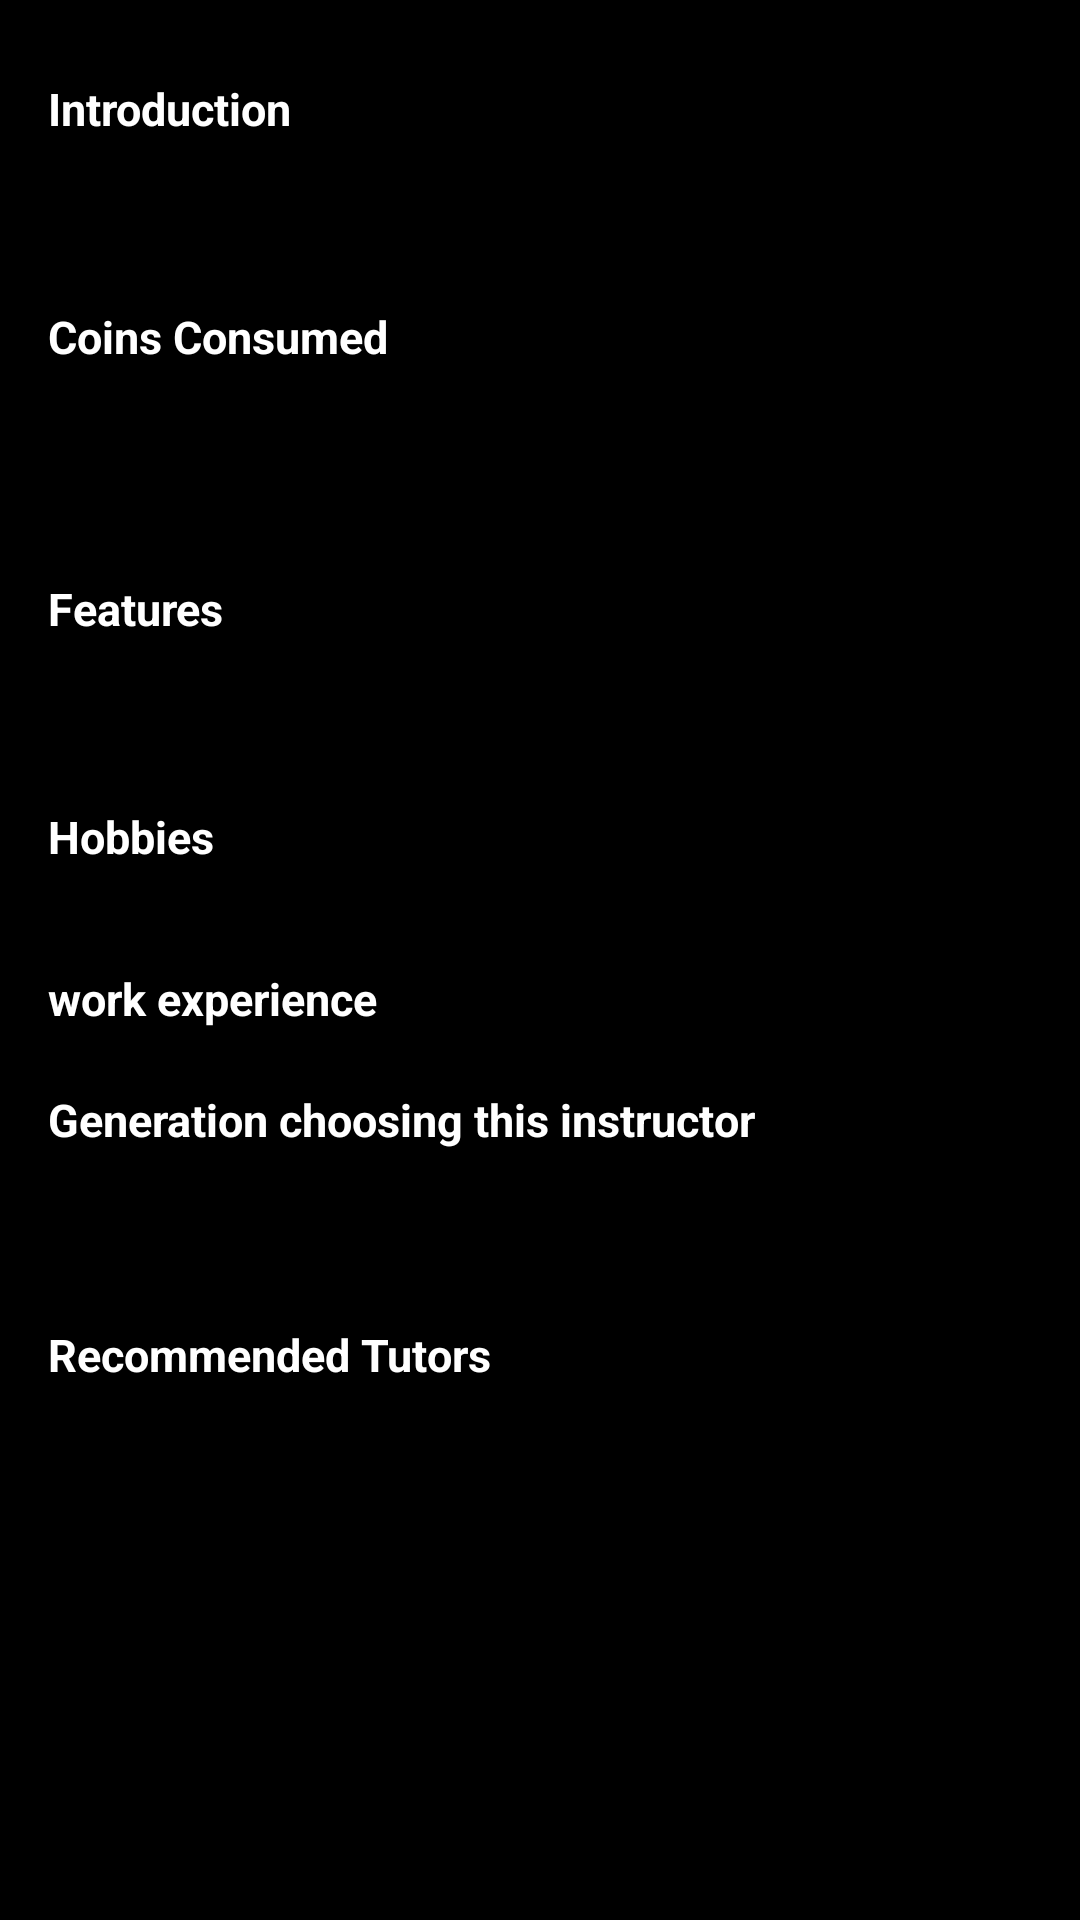

This screen was rendered from an Android layout file. Write that file and the resources it references.
<!-- AndroidManifest.xml: application theme Theme.NCMiniProject -->
<!-- res/layout/fragment_tutor_profile.xml -->
<?xml version="1.0" encoding="utf-8"?>
<FrameLayout xmlns:android="http://schemas.android.com/apk/res/android"
    xmlns:tools="http://schemas.android.com/tools"
    android:layout_width="match_parent"
    android:layout_height="match_parent"
    tools:context=".TutorProfileFragment"
    android:background="@color/colorBlack">

    <LinearLayout
        android:layout_width="match_parent"
        android:layout_height="match_parent"
        android:orientation="vertical"
        android:padding="16dp"
        android:layout_marginTop="10dp">

        <TextView
            android:layout_width="match_parent"
            android:layout_height="wrap_content"
            android:text="Introduction"
            android:textColor="@color/colorOnPrimary"
            android:textSize="15sp"
            android:layout_marginBottom="8dp"
            android:textStyle="bold"/>

        <TextView
            android:id="@+id/tutorMessageProfile"
            android:layout_width="match_parent"
            android:layout_height="wrap_content"
            android:textColor="@color/colorOnPrimary"
            android:textSize="13sp"
            android:layout_marginBottom="30dp"/>

        <TextView
            android:layout_width="match_parent"
            android:layout_height="wrap_content"
            android:text="Coins Consumed"
            android:textColor="@color/colorOnPrimary"
            android:textSize="15sp"
            android:textStyle="bold"/>

        <TextView
            android:id="@+id/startSuddenLesson"
            android:layout_width="match_parent"
            android:layout_height="wrap_content"
            android:textColor="@color/colorOnPrimary"
            android:textSize="13sp"
            android:layout_marginBottom="5dp"/>

        <TextView
            android:id="@+id/bookedLesson"
            android:layout_width="match_parent"
            android:layout_height="wrap_content"
            android:textColor="@color/colorOnPrimary"
            android:textSize="13sp"
            android:layout_marginBottom="30dp"/>

        <TextView
            android:layout_width="match_parent"
            android:layout_height="wrap_content"
            android:text="Features"
            android:textColor="@color/colorOnPrimary"
            android:textSize="15sp"
            android:layout_marginBottom="8dp"
            android:textStyle="bold"/>

        <TextView
            android:id="@+id/featuresProfile"
            android:layout_width="match_parent"
            android:layout_height="wrap_content"
            android:textColor="@color/colorOnPrimary"
            android:textSize="13sp"
            android:layout_marginBottom="30dp"/>

        <TextView
            android:layout_width="match_parent"
            android:layout_height="wrap_content"
            android:text="Hobbies"
            android:textColor="@color/colorOnPrimary"
            android:textSize="15sp"
            android:layout_marginBottom="8dp"
            android:textStyle="bold"/>

        <TextView
            android:id="@+id/hobbiesProfile"
            android:layout_width="match_parent"
            android:layout_height="wrap_content"
            android:textColor="@color/colorOnPrimary"
            android:textSize="13sp"
            android:layout_marginBottom="8dp"/>

        <TextView
            android:layout_width="match_parent"
            android:layout_height="wrap_content"
            android:text="work experience"
            android:textColor="@color/colorOnPrimary"
            android:textSize="15sp"
            android:layout_marginBottom="20dp"
            android:textStyle="bold"/>

        <TextView
            android:layout_width="match_parent"
            android:layout_height="wrap_content"
            android:text="Generation choosing this instructor"
            android:textColor="@color/colorOnPrimary"
            android:textSize="15sp"
            android:layout_marginBottom="8dp"
            android:textStyle="bold"/>

        <TextView
            android:layout_width="match_parent"
            android:layout_height="wrap_content"
            android:text="Recommended Tutors"
            android:textColor="@color/colorOnPrimary"
            android:textSize="15sp"
            android:layout_marginVertical="50dp"
            android:textStyle="bold"/>

    </LinearLayout>
</FrameLayout>
<!-- resources referenced by this layout -->
<resources>
  <color name="colorBlack">#000000</color>
  <color name="colorOnPrimary">#FFFFFF</color>
  <style name="Theme.NCMiniProject" parent="Theme.AppCompat.Light.NoActionBar">
          
          <item name="colorPrimary">@color/colorPrimary</item>
          <item name="colorPrimaryVariant">@color/colorPrimaryVariant</item>
          <item name="colorOnPrimary">@color/colorOnPrimary</item>
          <item name="colorSecondary">@color/colorSecondary</item>
          <item name="colorSecondaryVariant">@color/colorSecondaryVariant</item>
          <item name="colorOnSecondary">@color/colorOnSecondary</item>
          
      </style>
  <color name="colorPrimary">#006200EE</color>
  <color name="colorPrimaryVariant">#003700B3</color>
  <color name="colorSecondary">#03DAC6</color>
  <color name="colorSecondaryVariant">#018786</color>
  <color name="colorOnSecondary">#000000</color>
</resources>
